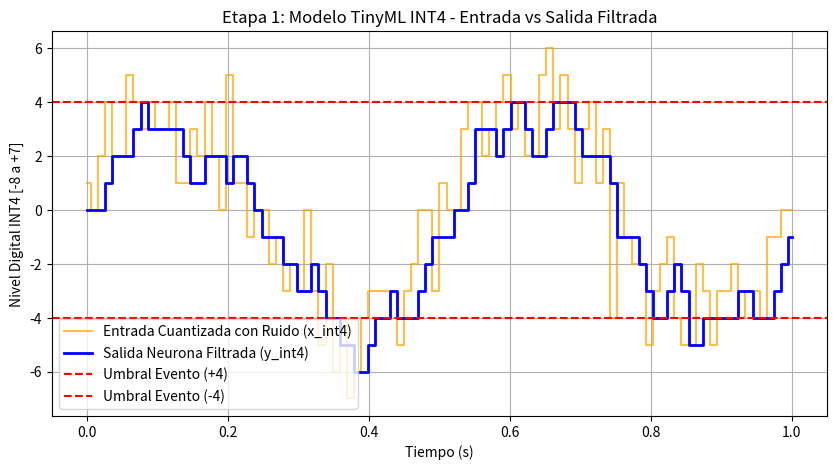

Write Python code to recreate this figure.

import numpy as np
import matplotlib.pyplot as plt

# ==============================================================================
# FASE 1: SIMULACIÓN DE ENTRADA DEL SENSOR (TU CÓDIGO ORIGINAL)
# ==============================================================================

# 1. Definir el vector de tiempo (100 puntos entre 0 y 1 segundo)
N_PUNTOS = 100
tiempo = np.linspace(0, 1, N_PUNTOS)

# 2. Señal pura del sensor: Una onda senoidal lenta (2 Hz)
# Representa el fenómeno real que queremos medir (ej: respiración, pulsaciones)
frecuencia = 2
senal_limpia = np.sin(2 * np.pi * frecuencia * tiempo)

# 3. Ruido: Perturbaciones aleatorias de alta frecuencia
np.random.seed(42)  # Para que a ti y a mí nos salgan los mismos números exactos
ruido = 0.4 * np.random.normal(size=N_PUNTOS)

# 4. Señal contaminada (lo que realmente lee el hardware)
senal_con_ruido = senal_limpia + ruido


# ==============================================================================
# FASE 2: FILTRO DE COEFICIENTES (PUNTO FLOTANTE)
# ==============================================================================
# Asignamos los pesos con forma Gaussiana/campana para suavizar la onda senoidal
# La suma de los pesos en float es exactamente 1.0 (ganancia unitaria)
w_float = np.array([0.125, 0.375, 0.375, 0.125])


# ==============================================================================
# FASE 3: CUANTIZACIÓN A INT4 (Rango con signo: -8 a +7)
# ==============================================================================

# 1. Cuantización de los Pesos Sinápticos (Filtro):
# Multiplicamos por 8 (2^3) para que la suma sea 8 y los pesos sean enteros: [1, 3, 3, 1]
w_int4 = np.round(w_float * 8).astype(int)
w_int4 = np.clip(w_int4, -8, 7) # Asegurar rango INT4

# 2. Cuantización de la Señal con Ruido:
# Escalamos la señal continua al rango [-7, +7] para aprovechar el rango INT4 sin saturar
max_amplitud = np.max(np.abs(senal_con_ruido))
senal_escalada = (senal_con_ruido / max_amplitud) * 7.0
x_int4 = np.round(senal_escalada).astype(int)
x_int4 = np.clip(x_int4, -8, 7) # Asegurar formato INT4 con signo (-8 a +7)


# ==============================================================================
# FASE 4: SIMULACIÓN DE LA NEURONA / FIR EN PYTHON
# ==============================================================================
# Simulamos exactamente lo que hará el hardware combinacional de la FPGA
y_int4 = np.zeros(N_PUNTOS, dtype=int)

for n in range(N_PUNTOS):
    if n < 3:
        y_int4[n] = 0
    else:
        # Ventana temporal de 4 muestras: [x[n], x[n-1], x[n-2], x[n-3]]
        ventana = np.array([x_int4[n], x_int4[n-1], x_int4[n-2], x_int4[n-3]])
        # Núcleo MAC: Multiplicaciones y Suma
        suma_productos = np.sum(ventana * w_int4)
        # Normalización: División entre 8 (equivalente al shift >> 3 en Verilog)
        y_int4[n] = suma_productos >> 3


# ==============================================================================
# FASE 5: EXPORTACIÓN PARA VERILOG (weights.vh)
# ==============================================================================
#1. Generamos el archivo de constantes que consumirá la Etapa 2 en Verilog
with open("weights.vh", "w") as f:
    f.write("// =========================================================\n")
    f.write("// Archivo generado automaticamente desde Python (Etapa 1)\n")
    f.write("// Coeficientes cuantizados a INT4 (signed 4-bit)\n")
    f.write("// Suma total = 8 (Permite normalizar con shift >>> 3)\n")
    f.write("// =========================================================\n\n")
    f.write(f"localparam signed [3:0] W0 = 4'sd{w_int4[0]};\n")
    f.write(f"localparam signed [3:0] W1 = 4'sd{w_int4[1]};\n")
    f.write(f"localparam signed [3:0] W2 = 4'sd{w_int4[2]};\n")
    f.write(f"localparam signed [3:0] W3 = 4'sd{w_int4[3]};\n")

print("-> Archivo 'weights.vh' generado con exito.")
print(f"   Pesos cuantizados INT4: W = {w_int4.tolist()}")

# 2. Exportar la señal simulada cuantizada (Para Etapa 3 / Memoria Verilog)
# Formato hexadecimal de 4 bits en Complemento a 2
with open("input_signal.mem", "w") as f:
    for val in x_int4:
        f.write(f"{(val & 0xF):1X}\n")

print("-> Archivos generados con exito:")
print("   1. 'weights.vh'       -> Coeficientes fijados para el modulo MAC:")
print(f"      Pesos cuantizados INT4: W = {w_int4.tolist()}")
print("   2. 'input_signal.mem' -> 100 muestras cuantizadas del sensor simulado")


# ==============================================================================
# FASE 6: GRAFICAR RESULTADOS DE LA ETAPA 1 (CUANTIZADO)
# ==============================================================================
plt.figure(figsize=(10, 5))
plt.step(tiempo, x_int4, label='Entrada Cuantizada con Ruido (x_int4)', color='orange', alpha=0.7, where='mid')
plt.step(tiempo, y_int4, label='Salida Neurona Filtrada (y_int4)', color='blue', linewidth=2, where='mid')
plt.axhline(y=4, color='red', linestyle='--', label='Umbral Evento (+4)')
plt.axhline(y=-4, color='red', linestyle='--', label='Umbral Evento (-4)')
plt.title("Etapa 1: Modelo TinyML INT4 - Entrada vs Salida Filtrada")
plt.xlabel("Tiempo (s)")
plt.ylabel("Nivel Digital INT4 [-8 a +7]")
plt.legend()
plt.grid(True)
plt.show()
